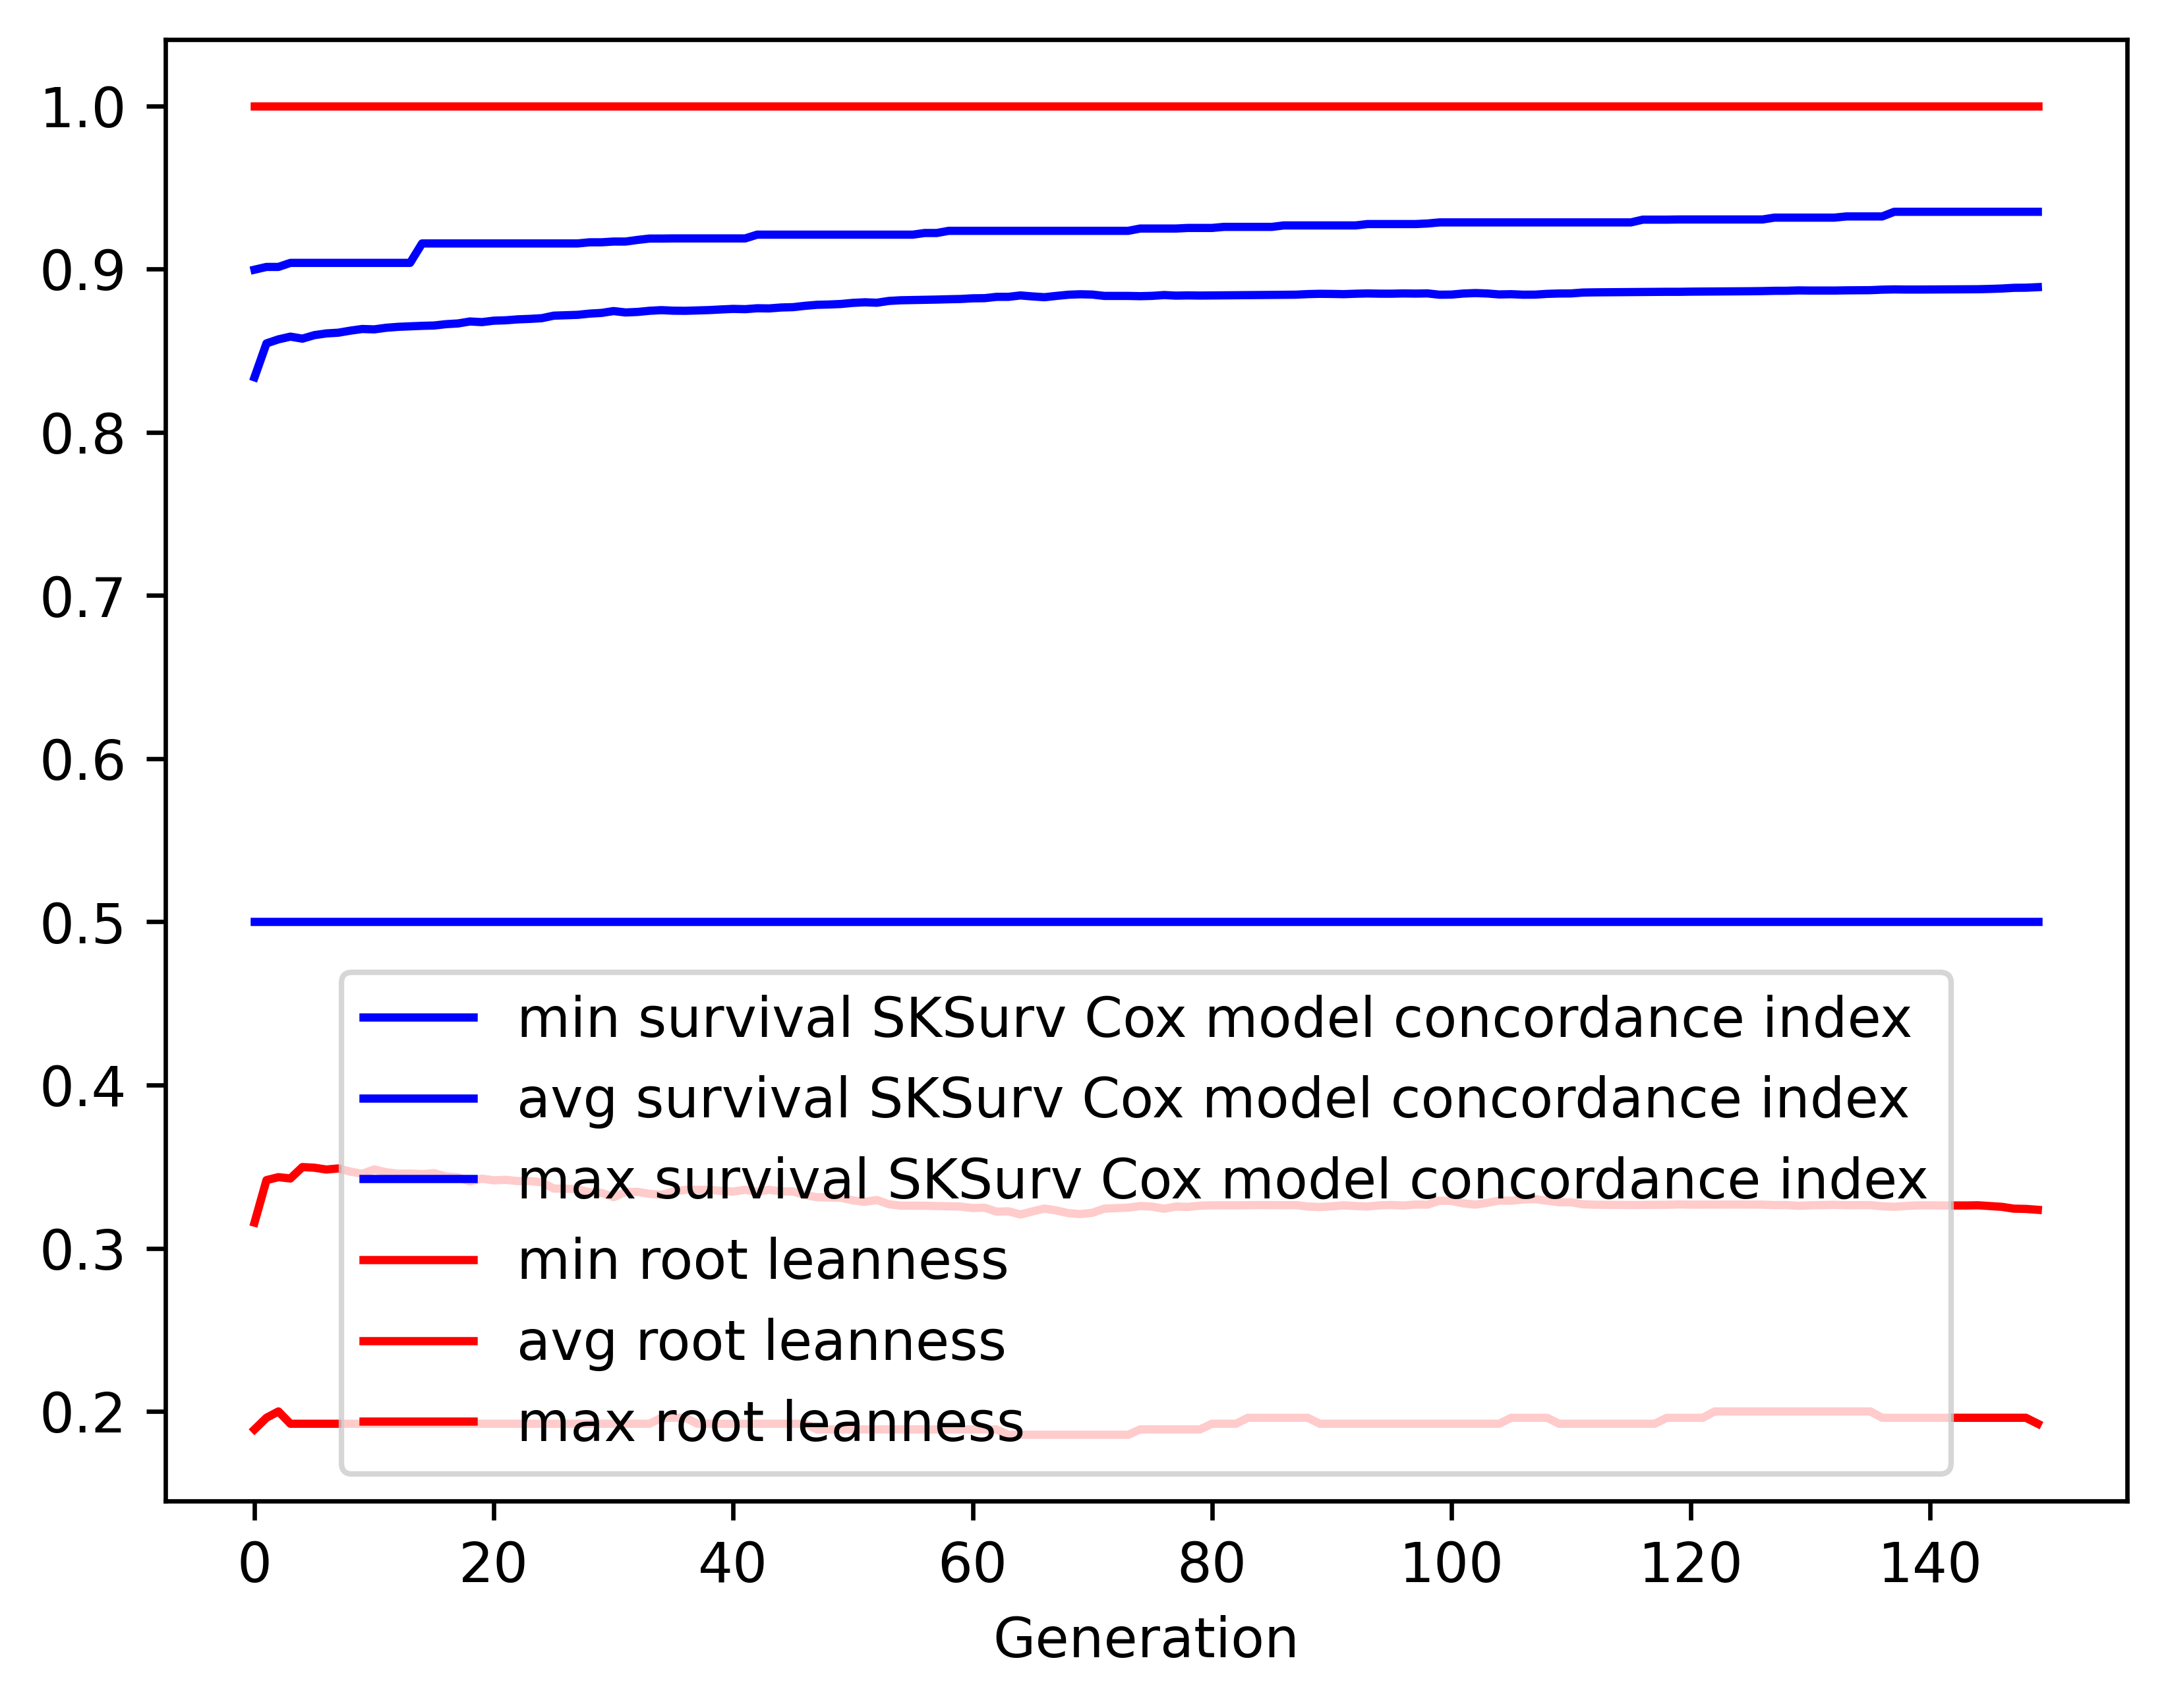

Data behind this chart, as committed beside it:
gen, evals, gen_feats, explored, survival SKSurv Cox model concordance in…, survival SKSurv Cox model concordance in…, survival SKSurv Cox model concordance in…, survival SKSurv Cox model concordance in…, root leanness_min, root leanness_avg, root leanness_max, root leanness_std
0, 500, 159, 159, 0.5, 0.8337, 0.8996, 0.06152, 0.189, 0.3157, 1.0, 0.1197
1, 377, 219, 235, 0.5, 0.8544, 0.9013, 0.04317, 0.1961, 0.3417, 1.0, 0.1247
2, 375, 241, 277, 0.5, 0.8569, 0.9013, 0.04596, 0.2, 0.3436, 1.0, 0.1287
3, 356, 220, 285, 0.5, 0.8586, 0.9038, 0.04791, 0.1925, 0.3427, 1.0, 0.1308
4, 394, 234, 290, 0.5, 0.8573, 0.9038, 0.05022, 0.1925, 0.3497, 1.0, 0.1325
5, 364, 237, 292, 0.5, 0.8595, 0.9038, 0.04498, 0.1925, 0.3493, 1.0, 0.1328
6, 370, 233, 293, 0.5, 0.8605, 0.9038, 0.04466, 0.1925, 0.3482, 1.0, 0.1334
7, 372, 221, 293, 0.5, 0.861, 0.9038, 0.04467, 0.1925, 0.3489, 1.0, 0.133
8, 386, 227, 293, 0.5, 0.8622, 0.9038, 0.04482, 0.1925, 0.347, 1.0, 0.1334
9, 368, 227, 293, 0.5, 0.8633, 0.9038, 0.04403, 0.1925, 0.3456, 1.0, 0.132
10, 353, 215, 293, 0.5, 0.863, 0.9038, 0.0449, 0.1925, 0.3483, 1.0, 0.1327
11, 352, 222, 293, 0.5, 0.864, 0.9038, 0.0443, 0.1925, 0.3466, 1.0, 0.1321
12, 368, 235, 293, 0.5, 0.8646, 0.9038, 0.04424, 0.1925, 0.3457, 1.0, 0.1319
13, 381, 238, 293, 0.5, 0.8649, 0.9038, 0.04432, 0.1925, 0.3458, 1.0, 0.1319
14, 374, 230, 293, 0.5, 0.8652, 0.9157, 0.04447, 0.1925, 0.3454, 1.0, 0.1321
15, 379, 232, 293, 0.5, 0.8654, 0.9157, 0.04457, 0.1925, 0.346, 1.0, 0.1322
16, 376, 240, 293, 0.5, 0.8662, 0.9157, 0.04481, 0.1925, 0.344, 1.0, 0.1327
17, 374, 245, 293, 0.5, 0.8667, 0.9157, 0.04494, 0.1925, 0.3434, 1.0, 0.1329
18, 385, 227, 293, 0.5, 0.8679, 0.9157, 0.0443, 0.1925, 0.3409, 1.0, 0.1318
19, 378, 234, 293, 0.5, 0.8675, 0.9157, 0.04542, 0.1925, 0.3426, 1.0, 0.1329
20, 355, 224, 293, 0.5, 0.8684, 0.9157, 0.04458, 0.1925, 0.3416, 1.0, 0.1317
21, 381, 239, 293, 0.5, 0.8686, 0.9157, 0.04477, 0.1925, 0.3419, 1.0, 0.1318
22, 364, 239, 293, 0.5, 0.8692, 0.9157, 0.04472, 0.1925, 0.3411, 1.0, 0.1316
23, 374, 231, 293, 0.5, 0.8694, 0.9157, 0.04486, 0.1925, 0.3412, 1.0, 0.1315
24, 366, 229, 293, 0.5, 0.8699, 0.9157, 0.04501, 0.1925, 0.3404, 1.0, 0.132
25, 366, 235, 293, 0.5, 0.8714, 0.9157, 0.04431, 0.1925, 0.3366, 1.0, 0.1311
26, 352, 228, 293, 0.5, 0.8717, 0.9157, 0.04445, 0.1925, 0.3365, 1.0, 0.1312
27, 383, 234, 293, 0.5, 0.8719, 0.9157, 0.04457, 0.1925, 0.3361, 1.0, 0.1314
28, 379, 232, 293, 0.5, 0.8727, 0.9164, 0.0447, 0.1925, 0.3343, 1.0, 0.1322
29, 384, 228, 293, 0.5, 0.8731, 0.9164, 0.04473, 0.1925, 0.3339, 1.0, 0.132
30, 398, 230, 293, 0.5, 0.8742, 0.9168, 0.04418, 0.1925, 0.3313, 1.0, 0.131
31, 402, 246, 293, 0.5, 0.8734, 0.9168, 0.04568, 0.1925, 0.3344, 1.0, 0.1324
32, 367, 226, 293, 0.5, 0.8737, 0.9178, 0.04558, 0.1925, 0.3346, 1.0, 0.1321
33, 383, 232, 293, 0.5, 0.8744, 0.9187, 0.04568, 0.1925, 0.3333, 1.0, 0.1322
34, 381, 244, 293, 0.5, 0.8748, 0.9187, 0.04547, 0.1961, 0.3327, 1.0, 0.1318
35, 381, 240, 293, 0.5, 0.8745, 0.9188, 0.04576, 0.1961, 0.3347, 1.0, 0.1321
36, 376, 240, 293, 0.5, 0.8744, 0.9188, 0.04573, 0.1961, 0.3358, 1.0, 0.1317
37, 390, 238, 293, 0.5, 0.8746, 0.9188, 0.04583, 0.1925, 0.3358, 1.0, 0.1317
38, 377, 226, 293, 0.5, 0.8748, 0.9188, 0.04591, 0.1925, 0.3358, 1.0, 0.1317
39, 370, 232, 293, 0.5, 0.8752, 0.9188, 0.04605, 0.1925, 0.3351, 1.0, 0.1321
40, 373, 233, 293, 0.5, 0.8756, 0.9188, 0.04611, 0.1925, 0.3347, 1.0, 0.132
41, 386, 242, 293, 0.5, 0.8754, 0.9188, 0.04617, 0.1925, 0.3358, 1.0, 0.1316
42, 360, 228, 293, 0.5, 0.876, 0.9211, 0.04629, 0.1925, 0.3345, 1.0, 0.132
43, 387, 226, 293, 0.5, 0.8759, 0.9211, 0.04637, 0.1925, 0.3358, 1.0, 0.1317
44, 380, 233, 293, 0.5, 0.8764, 0.9211, 0.04658, 0.1925, 0.3348, 1.0, 0.1319
45, 364, 235, 293, 0.5, 0.8766, 0.9211, 0.04671, 0.1925, 0.3348, 1.0, 0.1319
46, 375, 218, 293, 0.5, 0.8775, 0.9211, 0.04675, 0.1925, 0.3325, 1.0, 0.1318
47, 376, 234, 293, 0.5, 0.8781, 0.9211, 0.04616, 0.189, 0.3313, 1.0, 0.131
48, 372, 234, 293, 0.5, 0.8783, 0.9211, 0.04627, 0.189, 0.3311, 1.0, 0.1311
49, 390, 239, 293, 0.5, 0.8786, 0.9211, 0.04612, 0.189, 0.3309, 1.0, 0.1313
50, 396, 234, 293, 0.5, 0.8793, 0.9211, 0.04635, 0.189, 0.3293, 1.0, 0.1319
51, 387, 250, 293, 0.5, 0.8796, 0.9211, 0.04642, 0.189, 0.3284, 1.0, 0.1321
52, 375, 241, 293, 0.5, 0.8793, 0.9211, 0.04652, 0.189, 0.3295, 1.0, 0.1321
53, 376, 232, 293, 0.5, 0.8804, 0.9211, 0.04591, 0.189, 0.327, 1.0, 0.1314
54, 378, 231, 293, 0.5, 0.8809, 0.9211, 0.04587, 0.189, 0.3261, 1.0, 0.131
55, 376, 235, 293, 0.5, 0.881, 0.9211, 0.04592, 0.189, 0.3261, 1.0, 0.131
56, 372, 229, 293, 0.5, 0.8811, 0.9221, 0.046, 0.189, 0.326, 1.0, 0.131
57, 379, 235, 293, 0.5, 0.8813, 0.9221, 0.04607, 0.189, 0.3258, 1.0, 0.1312
58, 377, 230, 293, 0.5, 0.8815, 0.9234, 0.04618, 0.189, 0.3257, 1.0, 0.1313
59, 375, 224, 293, 0.5, 0.8816, 0.9234, 0.04617, 0.189, 0.3255, 1.0, 0.1314
... 90 more rows
